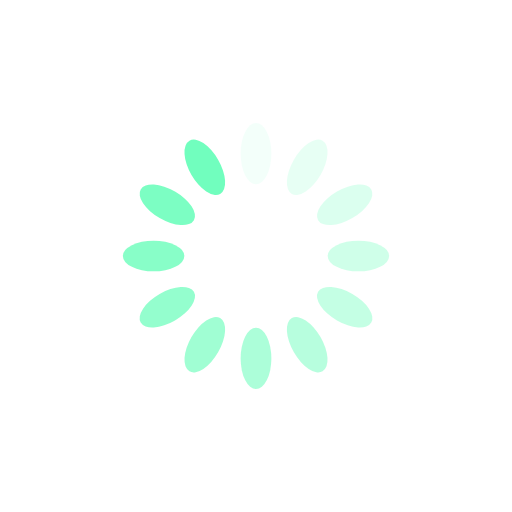
t = 0.00 s
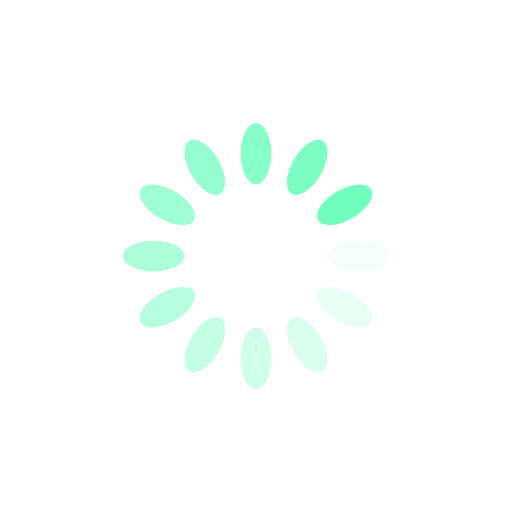
t = 0.25 s
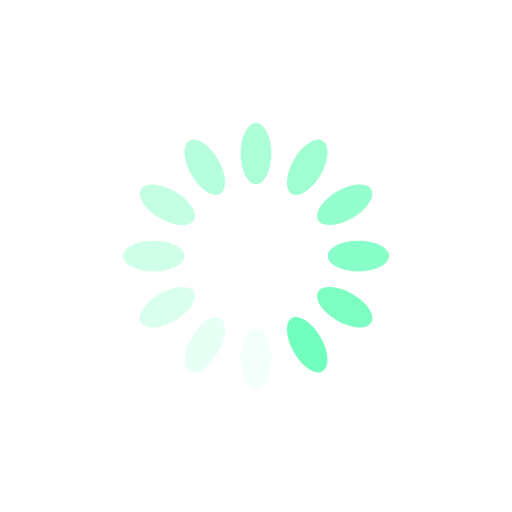
t = 0.50 s
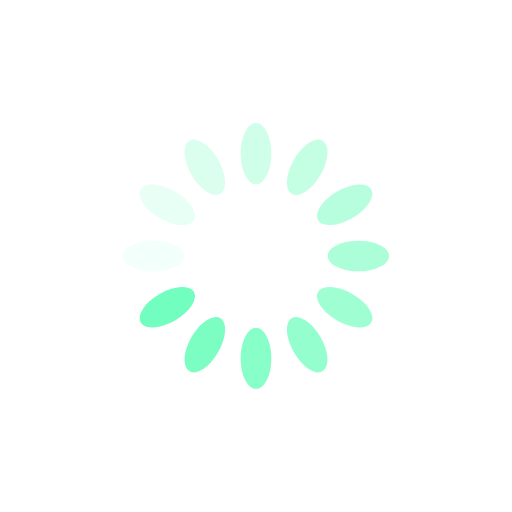
t = 0.75 s

The animated SVG that drew these frames (rendered in a browser with its animation timeline set to each time). Animation: 12 SMIL elements (animate=12); one cycle of 1.00 s, repeats indefinitely.

<?xml version="1.0" encoding="utf-8"?>
<svg xmlns="http://www.w3.org/2000/svg" xmlns:xlink="http://www.w3.org/1999/xlink" style="margin: auto; background: rgb(255, 255, 255); display: block; shape-rendering: auto;" width="200px" height="200px" viewBox="0 0 100 100" preserveAspectRatio="xMidYMid">
<g transform="rotate(0 50 50)">
  <rect x="47" y="24" rx="3" ry="6" width="6" height="12" fill="#71febe">
    <animate attributeName="opacity" values="1;0" keyTimes="0;1" dur="1s" begin="-0.9166666666666666s" repeatCount="indefinite"></animate>
  </rect>
</g><g transform="rotate(30 50 50)">
  <rect x="47" y="24" rx="3" ry="6" width="6" height="12" fill="#71febe">
    <animate attributeName="opacity" values="1;0" keyTimes="0;1" dur="1s" begin="-0.8333333333333334s" repeatCount="indefinite"></animate>
  </rect>
</g><g transform="rotate(60 50 50)">
  <rect x="47" y="24" rx="3" ry="6" width="6" height="12" fill="#71febe">
    <animate attributeName="opacity" values="1;0" keyTimes="0;1" dur="1s" begin="-0.75s" repeatCount="indefinite"></animate>
  </rect>
</g><g transform="rotate(90 50 50)">
  <rect x="47" y="24" rx="3" ry="6" width="6" height="12" fill="#71febe">
    <animate attributeName="opacity" values="1;0" keyTimes="0;1" dur="1s" begin="-0.6666666666666666s" repeatCount="indefinite"></animate>
  </rect>
</g><g transform="rotate(120 50 50)">
  <rect x="47" y="24" rx="3" ry="6" width="6" height="12" fill="#71febe">
    <animate attributeName="opacity" values="1;0" keyTimes="0;1" dur="1s" begin="-0.5833333333333334s" repeatCount="indefinite"></animate>
  </rect>
</g><g transform="rotate(150 50 50)">
  <rect x="47" y="24" rx="3" ry="6" width="6" height="12" fill="#71febe">
    <animate attributeName="opacity" values="1;0" keyTimes="0;1" dur="1s" begin="-0.5s" repeatCount="indefinite"></animate>
  </rect>
</g><g transform="rotate(180 50 50)">
  <rect x="47" y="24" rx="3" ry="6" width="6" height="12" fill="#71febe">
    <animate attributeName="opacity" values="1;0" keyTimes="0;1" dur="1s" begin="-0.4166666666666667s" repeatCount="indefinite"></animate>
  </rect>
</g><g transform="rotate(210 50 50)">
  <rect x="47" y="24" rx="3" ry="6" width="6" height="12" fill="#71febe">
    <animate attributeName="opacity" values="1;0" keyTimes="0;1" dur="1s" begin="-0.3333333333333333s" repeatCount="indefinite"></animate>
  </rect>
</g><g transform="rotate(240 50 50)">
  <rect x="47" y="24" rx="3" ry="6" width="6" height="12" fill="#71febe">
    <animate attributeName="opacity" values="1;0" keyTimes="0;1" dur="1s" begin="-0.25s" repeatCount="indefinite"></animate>
  </rect>
</g><g transform="rotate(270 50 50)">
  <rect x="47" y="24" rx="3" ry="6" width="6" height="12" fill="#71febe">
    <animate attributeName="opacity" values="1;0" keyTimes="0;1" dur="1s" begin="-0.16666666666666666s" repeatCount="indefinite"></animate>
  </rect>
</g><g transform="rotate(300 50 50)">
  <rect x="47" y="24" rx="3" ry="6" width="6" height="12" fill="#71febe">
    <animate attributeName="opacity" values="1;0" keyTimes="0;1" dur="1s" begin="-0.08333333333333333s" repeatCount="indefinite"></animate>
  </rect>
</g><g transform="rotate(330 50 50)">
  <rect x="47" y="24" rx="3" ry="6" width="6" height="12" fill="#71febe">
    <animate attributeName="opacity" values="1;0" keyTimes="0;1" dur="1s" begin="0s" repeatCount="indefinite"></animate>
  </rect>
</g>
<!-- [ldio] generated by https://loading.io/ --></svg>
